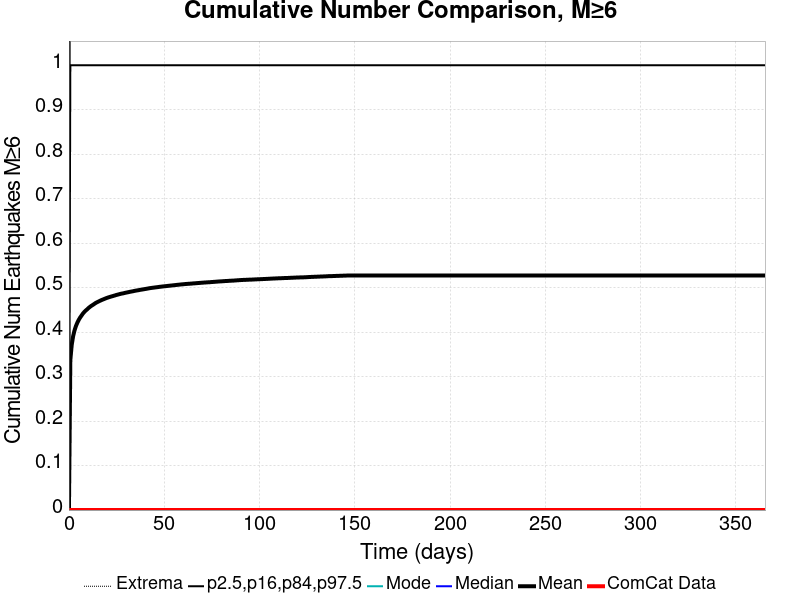

The table this chart was drawn from, first rows:
Time (days), ComCat Data, Simulation Mean, Simulation Median, Simulation Mode, Simulation Minimum, Simulation Maximum, 2.5 %-ile, 16 %-ile, 84 %-ile, 97.5 %-ile
0.0, 0.0, 0.0, 0.0, 0.0, 0.0, 0.0, 0.0, 0.0, 0.0, 0.0
0.732, 0.0, 0.3374, 0.0, 0.0, 0.0, 7.0, 0.0, 0.0, 1.0, 2.0
1.464, 0.0, 0.3715, 0.0, 0.0, 0.0, 7.0, 0.0, 0.0, 1.0, 2.0
2.196, 0.0, 0.3909, 0.0, 0.0, 0.0, 7.0, 0.0, 0.0, 1.0, 2.0
2.928, 0.0, 0.4039, 0.0, 0.0, 0.0, 7.0, 0.0, 0.0, 1.0, 2.0
3.66, 0.0, 0.4136, 0.0, 0.0, 0.0, 7.0, 0.0, 0.0, 1.0, 2.0
4.392, 0.0, 0.421, 0.0, 0.0, 0.0, 7.0, 0.0, 0.0, 1.0, 2.0
5.124, 0.0, 0.4275, 0.0, 0.0, 0.0, 7.0, 0.0, 0.0, 1.0, 2.0
5.856, 0.0, 0.4327, 0.0, 0.0, 0.0, 7.0, 0.0, 0.0, 1.0, 2.0
6.588, 0.0, 0.4372, 0.0, 0.0, 0.0, 7.0, 0.0, 0.0, 1.0, 2.0
7.32, 0.0, 0.4417, 0.0, 0.0, 0.0, 7.0, 0.0, 0.0, 1.0, 2.0
8.052, 0.0, 0.4453, 0.0, 0.0, 0.0, 7.0, 0.0, 0.0, 1.0, 2.0
8.784, 0.0, 0.4485, 0.0, 0.0, 0.0, 7.0, 0.0, 0.0, 1.0, 2.0
9.516, 0.0, 0.4512, 0.0, 0.0, 0.0, 7.0, 0.0, 0.0, 1.0, 2.0
10.25, 0.0, 0.4541, 0.0, 0.0, 0.0, 7.0, 0.0, 0.0, 1.0, 2.0
10.98, 0.0, 0.4567, 0.0, 0.0, 0.0, 7.0, 0.0, 0.0, 1.0, 2.0
11.71, 0.0, 0.459, 0.0, 0.0, 0.0, 7.0, 0.0, 0.0, 1.0, 2.0
12.44, 0.0, 0.461, 0.0, 0.0, 0.0, 7.0, 0.0, 0.0, 1.0, 2.0
13.18, 0.0, 0.4631, 0.0, 0.0, 0.0, 7.0, 0.0, 0.0, 1.0, 2.0
13.91, 0.0, 0.4653, 0.0, 0.0, 0.0, 7.0, 0.0, 0.0, 1.0, 2.0
14.64, 0.0, 0.467, 0.0, 0.0, 0.0, 7.0, 0.0, 0.0, 1.0, 2.0
15.37, 0.0, 0.4685, 0.0, 0.0, 0.0, 7.0, 0.0, 0.0, 1.0, 2.0
16.1, 0.0, 0.4701, 0.0, 0.0, 0.0, 7.0, 0.0, 0.0, 1.0, 2.0
16.84, 0.0, 0.4716, 0.0, 0.0, 0.0, 7.0, 0.0, 0.0, 1.0, 2.0
17.57, 0.0, 0.473, 0.0, 0.0, 0.0, 7.0, 0.0, 0.0, 1.0, 2.0
18.3, 0.0, 0.4742, 0.0, 0.0, 0.0, 7.0, 0.0, 0.0, 1.0, 2.0
19.03, 0.0, 0.4755, 0.0, 0.0, 0.0, 7.0, 0.0, 0.0, 1.0, 2.0
19.76, 0.0, 0.4768, 0.0, 0.0, 0.0, 7.0, 0.0, 0.0, 1.0, 2.0
20.49, 0.0, 0.4779, 0.0, 0.0, 0.0, 7.0, 0.0, 0.0, 1.0, 2.0
21.23, 0.0, 0.4789, 0.0, 0.0, 0.0, 7.0, 0.0, 0.0, 1.0, 2.0
21.96, 0.0, 0.4798, 0.0, 0.0, 0.0, 7.0, 0.0, 0.0, 1.0, 2.0
22.69, 0.0, 0.4808, 0.0, 0.0, 0.0, 7.0, 0.0, 0.0, 1.0, 2.0
23.42, 0.0, 0.4816, 0.0, 0.0, 0.0, 7.0, 0.0, 0.0, 1.0, 2.0
24.15, 0.0, 0.4826, 0.0, 0.0, 0.0, 7.0, 0.0, 0.0, 1.0, 2.0
24.89, 0.0, 0.4836, 0.0, 0.0, 0.0, 7.0, 0.0, 0.0, 1.0, 2.0
25.62, 0.0, 0.4844, 0.0, 0.0, 0.0, 7.0, 0.0, 0.0, 1.0, 2.0
26.35, 0.0, 0.4853, 0.0, 0.0, 0.0, 7.0, 0.0, 0.0, 1.0, 2.0
27.08, 0.0, 0.4861, 0.0, 0.0, 0.0, 7.0, 0.0, 0.0, 1.0, 2.0
27.81, 0.0, 0.4868, 0.0, 0.0, 0.0, 7.0, 0.0, 0.0, 1.0, 2.0
28.55, 0.0, 0.4873, 0.0, 0.0, 0.0, 7.0, 0.0, 0.0, 1.0, 2.0
29.28, 0.0, 0.4882, 0.0, 0.0, 0.0, 7.0, 0.0, 0.0, 1.0, 2.0
30.01, 0.0, 0.4889, 0.0, 0.0, 0.0, 7.0, 0.0, 0.0, 1.0, 2.0
30.74, 0.0, 0.4895, 0.0, 0.0, 0.0, 7.0, 0.0, 0.0, 1.0, 2.0
31.47, 0.0, 0.4901, 0.0, 0.0, 0.0, 7.0, 0.0, 0.0, 1.0, 2.0
32.21, 0.0, 0.4909, 0.0, 0.0, 0.0, 7.0, 0.0, 0.0, 1.0, 2.0
32.94, 0.0, 0.4914, 0.0, 0.0, 0.0, 8.0, 0.0, 0.0, 1.0, 2.0
33.67, 0.0, 0.4921, 0.0, 0.0, 0.0, 8.0, 0.0, 0.0, 1.0, 2.0
34.4, 0.0, 0.4928, 0.0, 0.0, 0.0, 8.0, 0.0, 0.0, 1.0, 2.0
35.13, 0.0, 0.4934, 0.0, 0.0, 0.0, 8.0, 0.0, 0.0, 1.0, 2.0
35.87, 0.0, 0.4939, 0.0, 0.0, 0.0, 8.0, 0.0, 0.0, 1.0, 2.0
36.6, 0.0, 0.4944, 0.0, 0.0, 0.0, 8.0, 0.0, 0.0, 1.0, 2.0
37.33, 0.0, 0.4951, 0.0, 0.0, 0.0, 8.0, 0.0, 0.0, 1.0, 2.0
38.06, 0.0, 0.4956, 0.0, 0.0, 0.0, 8.0, 0.0, 0.0, 1.0, 2.0
38.79, 0.0, 0.4961, 0.0, 0.0, 0.0, 8.0, 0.0, 0.0, 1.0, 2.0
39.53, 0.0, 0.4967, 0.0, 0.0, 0.0, 8.0, 0.0, 0.0, 1.0, 2.0
40.26, 0.0, 0.4972, 0.0, 0.0, 0.0, 8.0, 0.0, 0.0, 1.0, 2.0
40.99, 0.0, 0.4978, 0.0, 0.0, 0.0, 8.0, 0.0, 0.0, 1.0, 2.0
41.72, 0.0, 0.4984, 0.0, 0.0, 0.0, 8.0, 0.0, 0.0, 1.0, 2.0
42.45, 0.0, 0.4989, 0.0, 0.0, 0.0, 8.0, 0.0, 0.0, 1.0, 2.0
43.19, 0.0, 0.4994, 0.0, 0.0, 0.0, 8.0, 0.0, 0.0, 1.0, 2.0
... 440 more rows
